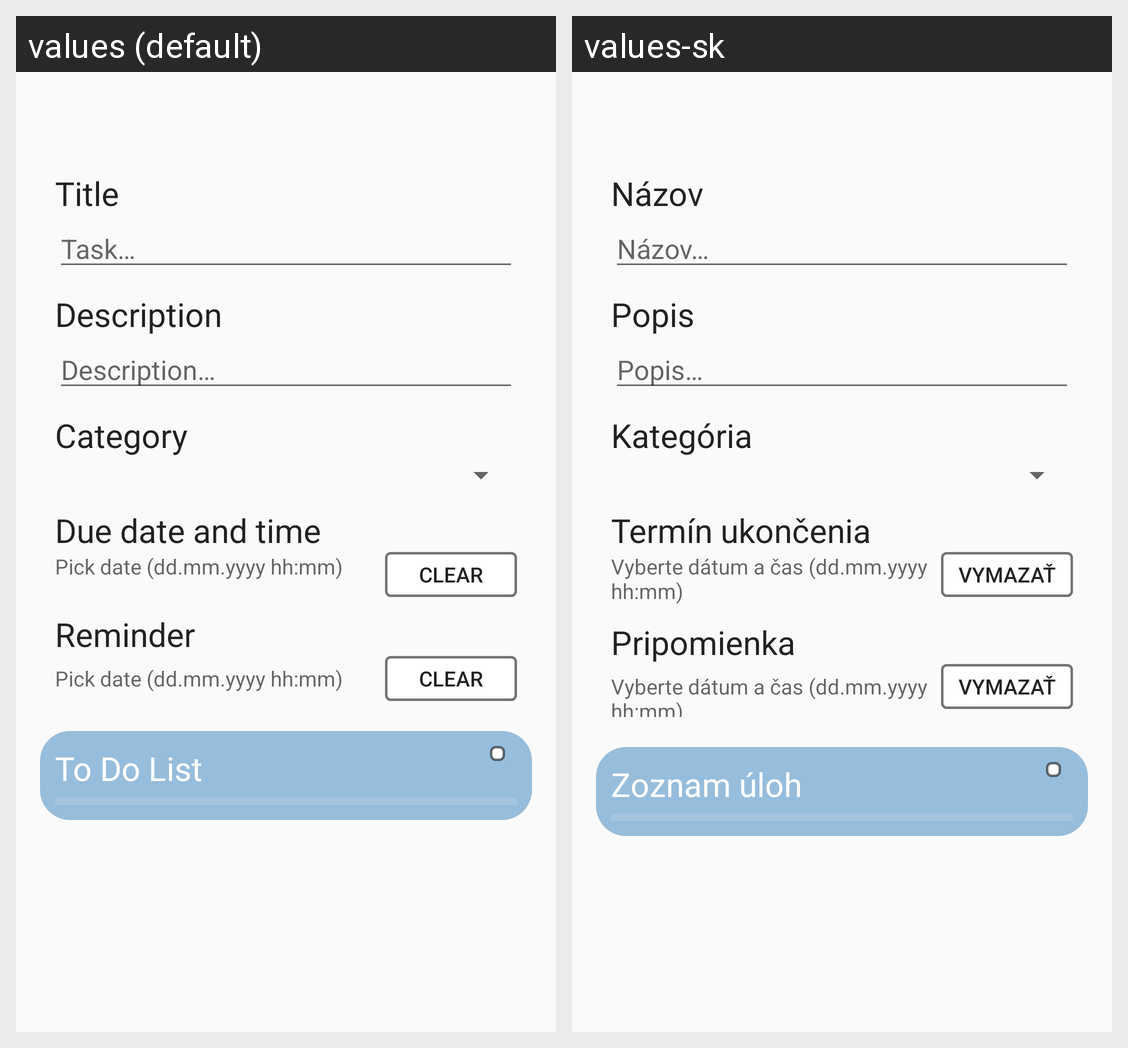

For this localized Android screen grid, give each drawn string resource with its value in every locale shown.
Android screen res/layout/activity_new_task.xml rendered under 2 locales, left to right: values (default), values-sk. Device: Nexus 5 (rendered at 1080×1920; each locale shown at half size, 540×960, under a caption strip naming it); theme AppTheme.
Strings drawn on this screen, with the default value and each locale's value (text and hints the layout hard-codes, and strings that could not be matched under every locale, appear in the picture but are not listed):

add_title
  values: Title
  values-sk: Názov

hint_task
  values: Task…
  values-sk: Názov…

add_description
  values: Description
  values-sk: Popis

hint_description
  values: Description…
  values-sk: Popis…

category
  values: Category
  values-sk: Kategória

add_date
  values: Due date and time
  values-sk: Termín ukončenia

hint_date
  values: Pick date (dd.mm.yyyy hh:mm)
  values-sk: Vyberte dátum a čas (dd.mm.yyyy hh:mm)

clear
  values: Clear
  values-sk: Vymazať

set_reminder
  values: Reminder
  values-sk: Pripomienka

to_do_list
  values: To Do List
  values-sk: Zoznam úloh
